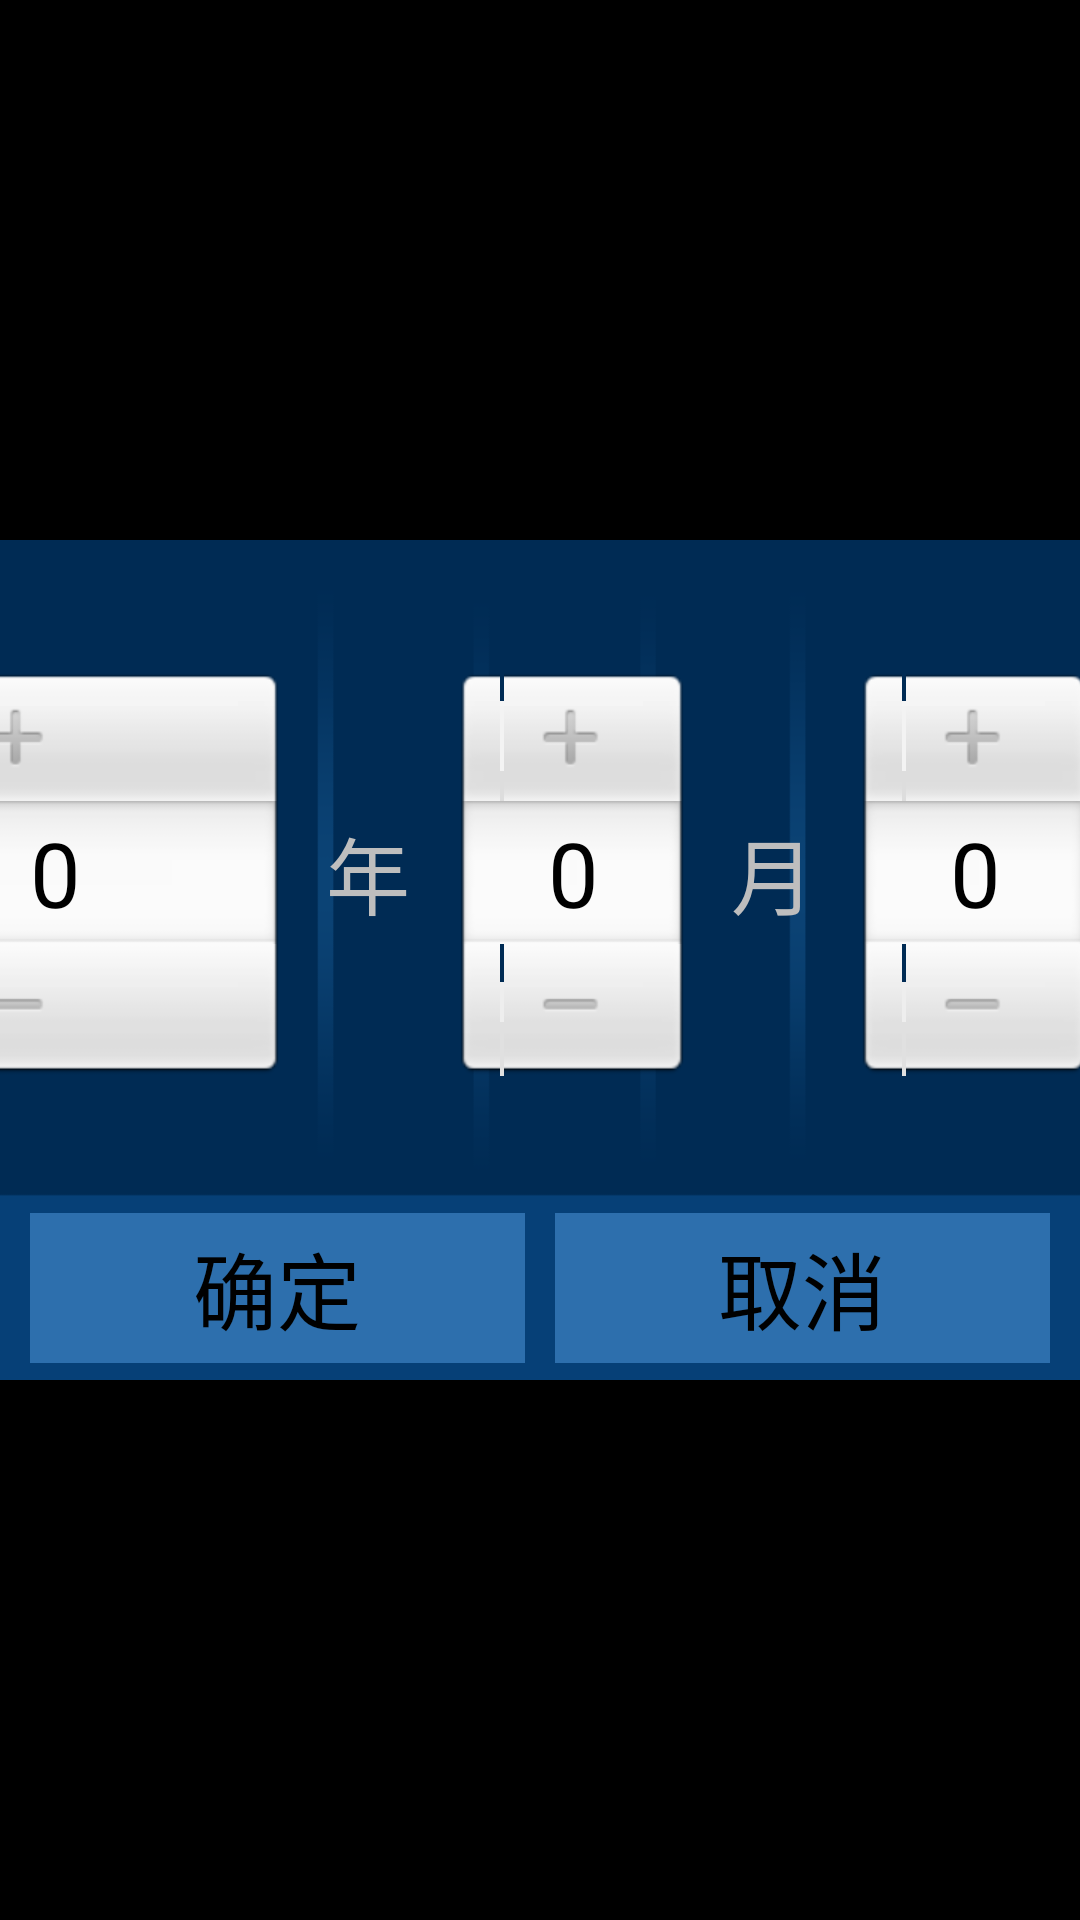

This screen was rendered from an Android layout file. Write that file and the resources it references.
<!-- AndroidManifest.xml: application theme AppTheme -->
<!-- res/layout/common_datetime.xml -->
<?xml version="1.0" encoding="utf-8"?>

<RelativeLayout xmlns:android="http://schemas.android.com/apk/res/android"
                xmlns:app="http://schemas.android.com/apk/res-auto"
                android:layout_width="match_parent"
                android:layout_height="match_parent"
                android:gravity="center" >

    <LinearLayout
        android:layout_width="460dp"
        android:layout_height="280dp"
        android:background="@drawable/background_dialog"
        android:gravity="center"
        android:orientation="vertical" >
        <LinearLayout
            android:id="@+id/content"
            android:layout_weight="1"
            android:layout_width="wrap_content"
            android:layout_height="0dp"
            android:gravity="center"
            android:orientation="horizontal">

        <NumberPicker
            android:id="@+id/number_picker_year"
            android:layout_width="155dip"
            android:layout_height="wrap_content"/>

            <TextView
                android:layout_width="50dip"
                android:layout_height="wrap_content"
                android:layout_marginLeft="2dp"
                android:gravity="center"
                android:textSize="28dp"
                android:text="@string/Year"/>


            <NumberPicker
                android:id="@+id/number_picker_month"
                android:layout_width="80dip"
                android:layout_height="wrap_content"
                android:layout_marginLeft="3dp"/>

            <TextView
                android:layout_width="50dip"
                android:layout_height="wrap_content"
                android:layout_marginLeft="2dp"
                android:textSize="28dp"
                android:gravity="center"
                android:text="@string/Month"/>

            <NumberPicker
                android:id="@+id/number_picker_day"
                android:layout_width="80dip"
                android:layout_height="wrap_content"
                android:layout_marginLeft="2dp"/>

            <TextView
                android:layout_width="55dip"
                android:layout_height="wrap_content"
                android:textSize="28dp"
                android:gravity="left"
                android:text="@string/Date"/>

        </LinearLayout>

        <LinearLayout
            android:layout_width="wrap_content"
            android:layout_height="55dip"
            android:gravity="center"
            android:layout_marginBottom="3dp"
            android:orientation="horizontal" >

            <Button
                android:id="@+id/positiveButton"
                android:layout_width="match_parent"
                android:layout_height="50dip"
                android:layout_weight="1"
                android:background="@drawable/dialog_bt_selector"
                android:layout_marginLeft="10dp"
                android:gravity="center"
                android:textSize="28dp"
                android:text="@string/Sure" />

            <Button
                android:id="@+id/negativeButton"
                android:layout_width="match_parent"
                android:layout_height="50dip"
                android:layout_weight="1"
                android:background="@drawable/dialog_bt_selector"
                android:layout_marginLeft="10dip"
                android:layout_marginRight="10dp"
                android:textSize="28dp"
                android:gravity="center"
                android:text="@string/Cancel" />
        </LinearLayout>

    </LinearLayout>
</RelativeLayout>
<!-- resources referenced by this layout -->
<resources>
  <!-- drawable background_dialog: png bitmap (drawable, 3497 bytes) -->
  <!-- drawable dialog_bt_selector (drawable) -->
  <?xml version="1.0" encoding="utf-8"?>
  
  <selector xmlns:android="http://schemas.android.com/apk/res/android">
  <item android:state_pressed="true" android:drawable="@drawable/dialog_bt_bg_out" />
  <item android:state_focused="true" android:drawable="@drawable/dialog_bt_bg_out" />
  <item android:state_enabled="true" android:drawable="@drawable/dialog_bt_bg_in" />
  <item android:drawable="@drawable/dialog_bt_bg_in" />
  </selector>
  <string name="Cancel">取消</string>
  <string name="Date">日</string>
  <string name="Month">月</string>
  <string name="Sure">确定</string>
  <string name="Year">年</string>
  <style name="AppTheme" parent="@android:style/Theme.NoTitleBar">
        <item name="android:windowTranslucentStatus">true</item> 
        <item name="android:fitsSystemWindows">true</item>  
        <item name="android:clipToPadding">false</item> 
      </style>
  <!-- drawable dialog_bt_bg_out: png bitmap (drawable, 1190 bytes) -->
  <!-- drawable dialog_bt_bg_in: png bitmap (drawable, 1189 bytes) -->
</resources>
